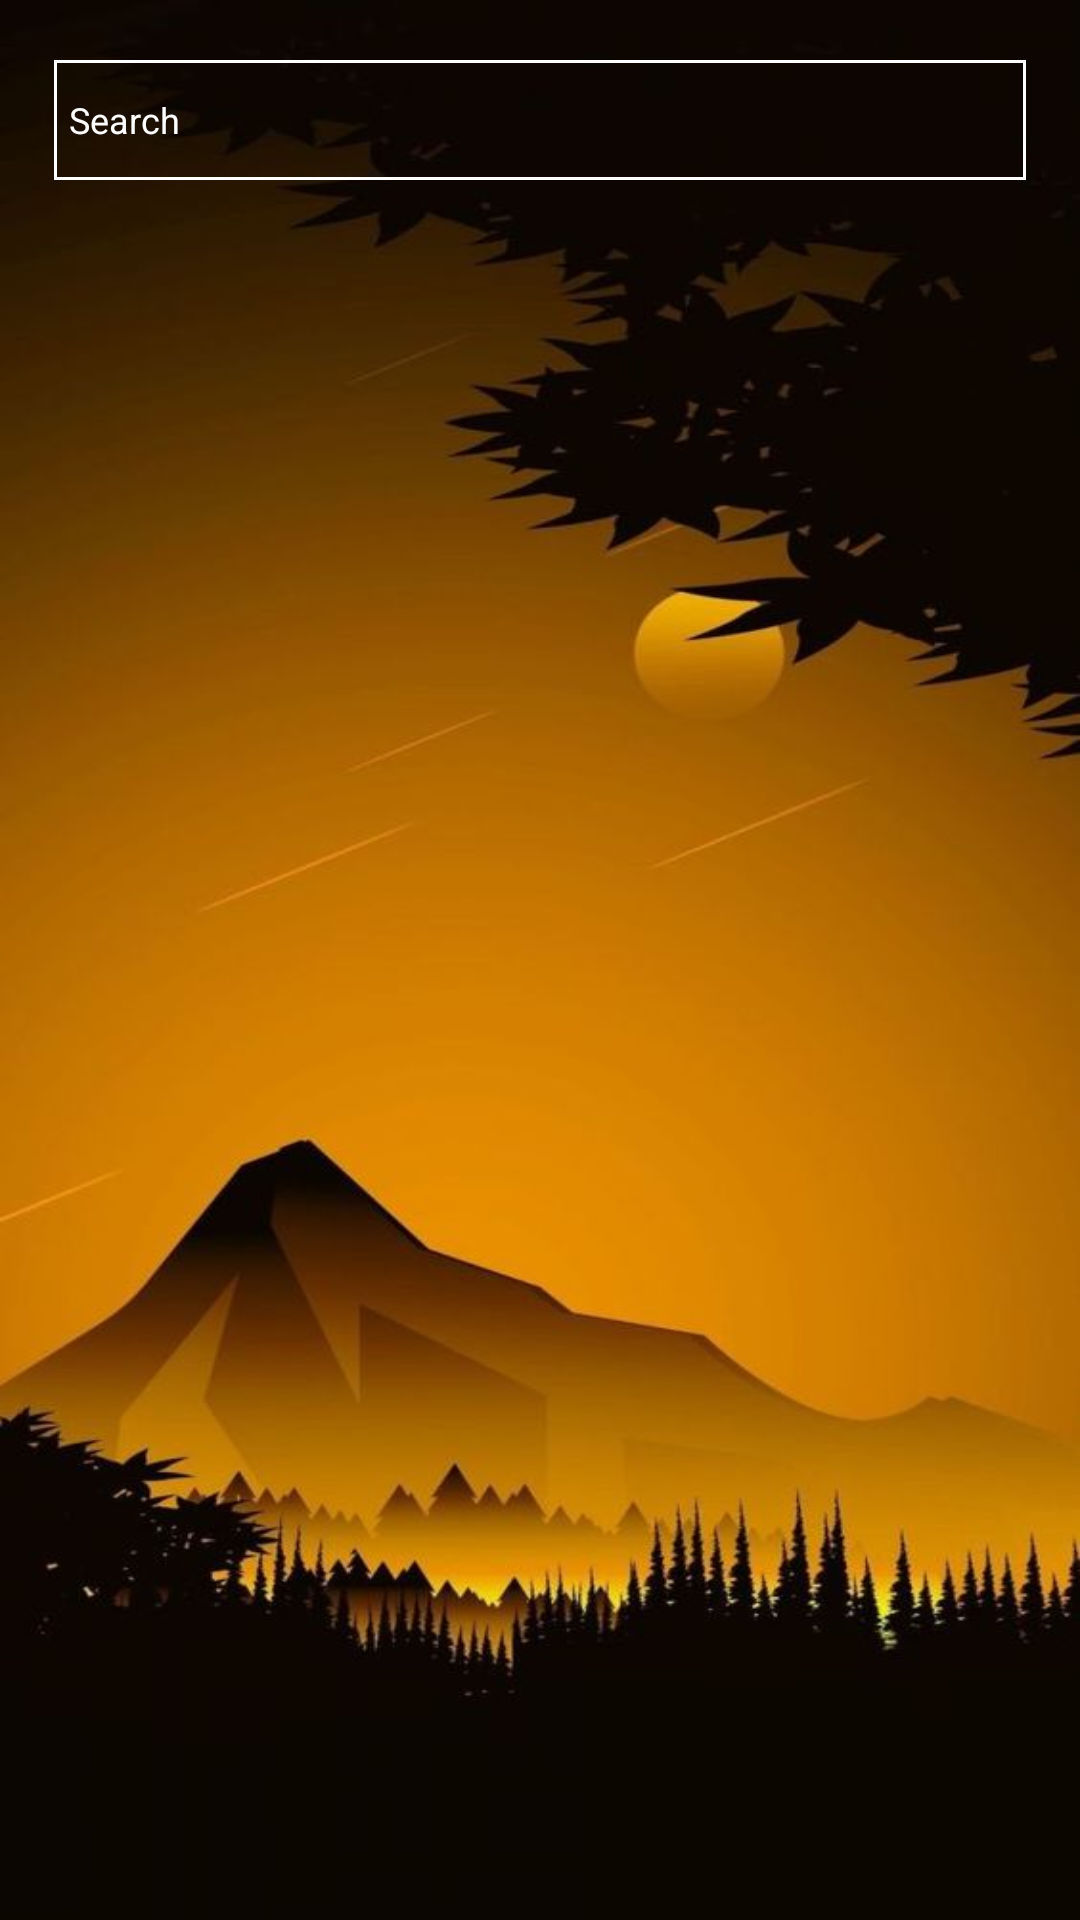

Produce the Android XML layout that renders to this screen, including the resource entries it uses.
<!-- AndroidManifest.xml: application theme Theme.Weatherforecast -->
<!-- res/layout/activity_search.xml -->
<?xml version="1.0" encoding="utf-8"?>
<layout xmlns:android="http://schemas.android.com/apk/res/android"
    xmlns:app="http://schemas.android.com/apk/res-auto"
    xmlns:tools="http://schemas.android.com/tools">

    <data>

        <variable
            name="favAdapter"
            type="com.openweathermap.forecast.ui.search.FavouritesAdapter" />
    </data>


    <androidx.constraintlayout.widget.ConstraintLayout android:id="@+id/main"
        android:layout_width="match_parent"
        android:layout_height="match_parent"
        android:background="@drawable/bg"
        android:focusableInTouchMode="true"
        android:focusedByDefault="false">

        <EditText
            android:id="@+id/searchEt"
            android:layout_width="0dp"
            android:layout_height="40dp"
            app:layout_constraintWidth_percent="0.9"
            android:layout_marginTop="20dp"
            android:padding="5dp"
            android:hint="@string/search"
            android:textSize="12sp"
            android:drawablePadding="5dp"
            android:drawableLeft="@drawable/ic_baseline_search_24"
            android:textColorHint="@color/white"
            android:textColor="@color/white"
            android:imeOptions="actionSearch"
            android:inputType="text"
            android:maxLines="1"
            android:background="@drawable/rounded_edittext"
            app:layout_constraintStart_toStartOf="parent"
            app:layout_constraintEnd_toEndOf="parent"
            app:layout_constraintTop_toTopOf="parent" />

        <androidx.constraintlayout.widget.ConstraintLayout
            android:id="@+id/selectedCityLayout"
            android:layout_width="0dp"
            android:layout_height="wrap_content"
            android:orientation="vertical"
            android:layout_marginTop="10dp"
            android:visibility="gone"
            app:layout_constraintWidth_percent="0.9"
            app:layout_constraintTop_toBottomOf="@id/searchEt"
            app:layout_constraintStart_toStartOf="@id/searchEt"
            app:layout_constraintEnd_toEndOf="@id/searchEt">

            <TextView
                android:id="@+id/selectedCityName"
                android:layout_width="wrap_content"
                android:layout_height="wrap_content"
                android:textColor="@android:color/holo_green_light"
                android:textSize="16sp"
                android:textAllCaps="true"
                app:layout_constraintStart_toStartOf="parent"
                app:layout_constraintTop_toTopOf="parent"
                />

            <TextView
                android:id="@+id/addToFav"
                android:layout_width="wrap_content"
                android:layout_height="wrap_content"
                android:textColor="@color/white"
                android:drawablePadding="5dp"
                android:text="@string/add_to_favourites"
                app:layout_constraintStart_toEndOf="@id/selectedCityName"
                app:layout_constraintTop_toTopOf="@id/selectedCityName"
                app:layout_constraintBottom_toBottomOf="@id/selectedCityName"
                android:layout_marginStart="20dp"
                app:drawableLeftCompat="@drawable/fav_nonfilled" />


        </androidx.constraintlayout.widget.ConstraintLayout>


        <LinearLayout
            android:id="@+id/favCitiesLayout"
            android:layout_width="0dp"
            android:layout_height="wrap_content"
            android:orientation="vertical"
            android:layout_marginTop="10dp"
            android:visibility="gone"
            app:layout_constraintWidth_percent="0.9"
            app:layout_constraintTop_toBottomOf="@id/selectedCityLayout"
            app:layout_constraintStart_toStartOf="@id/selectedCityLayout"
            app:layout_constraintEnd_toEndOf="@id/selectedCityLayout">

            <TextView
                android:id="@+id/favCitiesLabel"
                android:layout_width="wrap_content"
                android:layout_height="wrap_content"
                android:text="Favourite Cities"
                android:textColor="@color/white"
                android:textSize="14sp"

                />

            <androidx.recyclerview.widget.RecyclerView
                android:id="@+id/favouritesRecyclerView"
                android:layout_width="match_parent"
                android:layout_height="wrap_content"
                android:visibility="visible"
                android:layout_marginTop="10dp"
                app:adapter="@{favAdapter}"
                android:orientation="vertical"
                app:layoutManager="androidx.recyclerview.widget.LinearLayoutManager"
                />

        </LinearLayout>





    </androidx.constraintlayout.widget.ConstraintLayout>

</layout>
<!-- resources referenced by this layout -->
<resources>
  <color name="white">#FFFFFFFF</color>
  <!-- drawable bg: jpg bitmap (drawable, 35340 bytes) -->
  <!-- drawable rounded_edittext (drawable) -->
  <?xml version="1.0" encoding="utf-8"?>
  <shape xmlns:android="http://schemas.android.com/apk/res/android"
      android:shape="rectangle" android:padding="15dp">
  
      <solid android:color="#00FFFFFF" />
      <corners
          android:bottomRightRadius="0dp"
          android:bottomLeftRadius="0dp"
          android:topLeftRadius="0dp"
          android:topRightRadius="0dp" />
      <stroke android:width="1dip" android:color="#ffffff"/>
  </shape>
  <string name="add_to_favourites">Add to favourites</string>
  <string name="search">Search</string>
  <style name="Theme.Weatherforecast" parent="Theme.MaterialComponents.DayNight.DarkActionBar">
          
          <item name="colorPrimary">@android:color/black</item>
          <item name="colorPrimaryVariant">@color/purple_700</item>
          <item name="colorOnPrimary">@color/white</item>
          
          <item name="colorSecondary">@color/teal_200</item>
          <item name="colorSecondaryVariant">@color/teal_700</item>
          <item name="colorOnSecondary">@color/black</item>
          
          <item name="android:statusBarColor" tools:targetApi="l">?attr/colorPrimaryVariant</item>
          
  
          <item name="windowActionBar">true</item>
          <item name="windowNoTitle">false</item>
          <item name="android:windowFullscreen">true</item>
      </style>
  <color name="purple_700">#FF3700B3</color>
  <color name="teal_200">#FF03DAC5</color>
  <color name="teal_700">#FF018786</color>
  <color name="black">#FF000000</color>
</resources>
